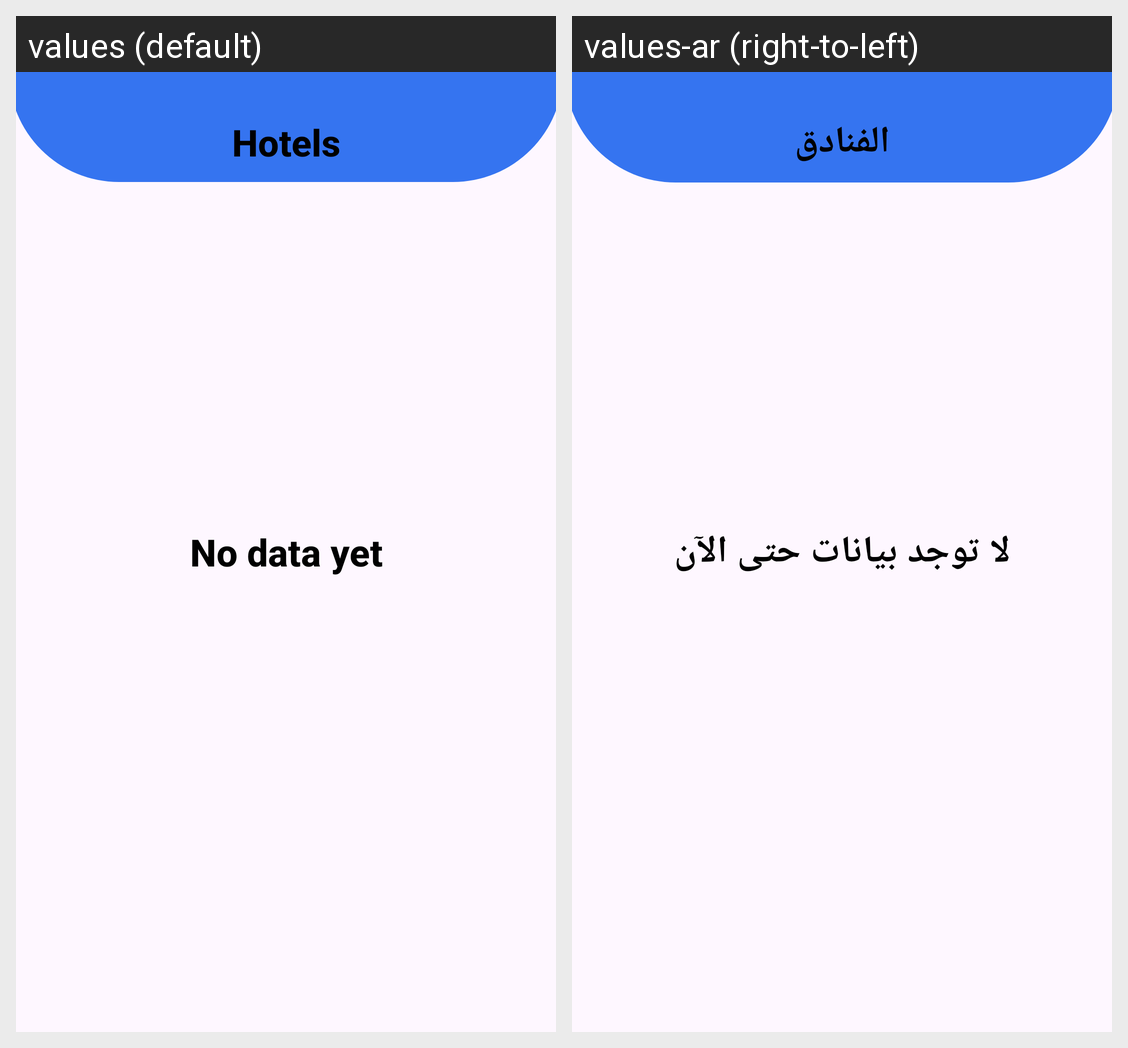

The same Android screen rendered under two of its app's locales, left to right. List the strings drawn on it with the default value and each locale's translation.
Android screen res/layout/fragment_hotels.xml rendered under 2 locales, left to right: values (default), values-ar (right-to-left). Device: Nexus 5 (rendered at 1080×1920; each locale shown at half size, 540×960, under a caption strip naming it); theme Theme.HotelBooking.
Strings drawn on this screen, with the default value and each locale's value (text and hints the layout hard-codes, and strings that could not be matched under every locale, appear in the picture but are not listed):

hotels
  values: Hotels
  values-ar: الفنادق

noDataYet
  values: No data yet
  values-ar: لا توجد بيانات حتى الآن
